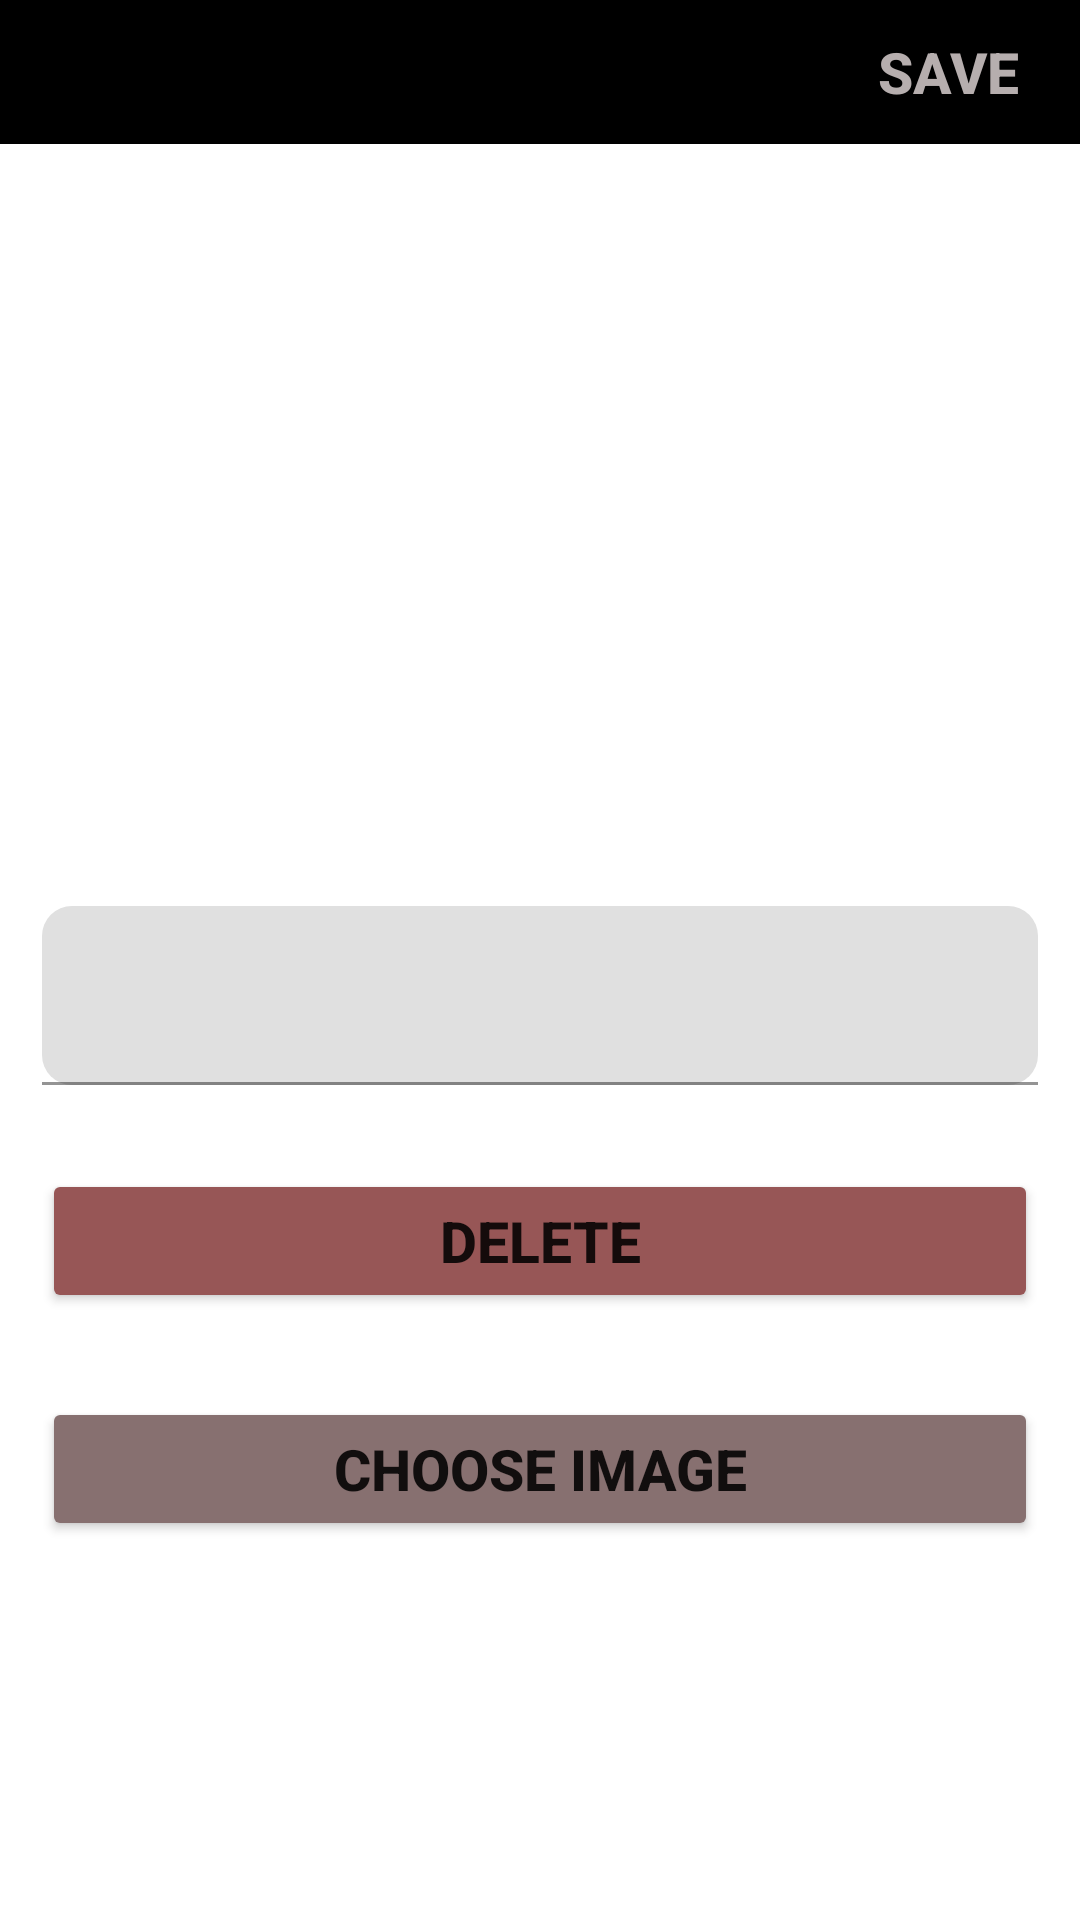

Write the Android layout XML for this screen, with the resource values it uses.
<!-- AndroidManifest.xml: application theme Theme.MCATest -->
<!-- res/layout/activity_item_details.xml -->
<?xml version="1.0" encoding="utf-8"?>
<LinearLayout xmlns:android="http://schemas.android.com/apk/res/android"
    xmlns:app="http://schemas.android.com/apk/res-auto"
    xmlns:tools="http://schemas.android.com/tools"
    android:layout_width="match_parent"
    android:layout_height="match_parent"
    android:orientation="vertical"
    tools:context=".activities.ItemDetailsActivity">
    <include layout="@layout/custom_toolbar"/>

    <ImageView
        android:id="@+id/iv_itemDetailsImage"
        android:layout_width="match_parent"
        android:layout_height="200dp"
        android:contentDescription="@string/thumbnail_details_image"
        android:layout_margin="@dimen/activity_item_details_margins"/>

    <com.google.android.material.textfield.TextInputLayout
        android:id="@+id/til_itemDetailsTitle"
        android:layout_width="match_parent"
        android:layout_height="wrap_content"
        app:boxStrokeColor="#7C7979"
        app:boxCornerRadiusTopStart="10dp"
        app:boxCornerRadiusTopEnd="10dp"
        app:boxCornerRadiusBottomStart="10dp"
        app:boxCornerRadiusBottomEnd="10dp"
        app:hintTextColor="#777171"
        android:layout_margin="@dimen/activity_item_details_margins">

        <androidx.appcompat.widget.AppCompatEditText
            android:id="@+id/tv_itemDetailsTitle"
            android:layout_width="match_parent"
            android:layout_height="wrap_content"
            tools:text="TESTING TESTING TESTING TESTING"
            android:textAlignment="center"
            android:textSize="@dimen/activity_item_details_text_size"
            android:textStyle="bold"
            android:layout_marginTop="@dimen/activity_item_details_marginTop"/>

    </com.google.android.material.textfield.TextInputLayout>

    <Button
        android:id="@+id/btn_delete"
        android:layout_width="match_parent"
        android:layout_height="wrap_content"
        android:layout_marginTop="@dimen/activity_item_details_marginTop"
        android:text="@string/delete"
        android:textSize="@dimen/activity_item_details_text_size"
        android:textStyle="bold"
        android:backgroundTint="#975656"
        android:layout_margin="@dimen/activity_item_details_margins"/>

    <Button
        android:id="@+id/btn_chooseImage"
        android:layout_width="match_parent"
        android:layout_height="wrap_content"
        android:layout_marginTop="@dimen/activity_item_details_marginTop"
        android:text="@string/choose_image"
        android:textSize="@dimen/activity_item_details_text_size"
        android:textStyle="bold"
        android:backgroundTint="#877070"
        android:layout_margin="@dimen/activity_item_details_margins"/>

</LinearLayout>
<!-- res/layout/custom_toolbar.xml (included above) -->
<?xml version="1.0" encoding="utf-8"?>
<RelativeLayout
    xmlns:android="http://schemas.android.com/apk/res/android"
    xmlns:tools="http://schemas.android.com/tools"
    android:layout_width="match_parent"
    android:layout_height="wrap_content"
    android:background="@color/black">

    <RelativeLayout
        android:layout_width="match_parent"
        android:layout_height="wrap_content">

        <ImageView
            android:id="@+id/iv_toolbarBack"
            android:layout_width="40dp"
            android:layout_height="40dp"
            android:contentDescription="@string/toolbar_btn_alternative"
            android:src="@drawable/arrow_back_24"
            android:layout_alignParentStart="true"
            android:layout_centerVertical="true"/>

        <TextView
            android:id="@+id/tv_toolbarTitle"
            android:layout_width="wrap_content"
            android:layout_height="wrap_content"
            android:layout_centerInParent="true"
            android:textStyle="bold"
            android:textSize="@dimen/activity_item_details_text_size"/>

        <Button
            android:id="@+id/btn_toolbarSave"
            android:layout_width="wrap_content"
            android:layout_height="wrap_content"
            android:layout_alignParentEnd="true"
            android:backgroundTint="@color/black"
            android:text="@string/toolbar_btn_save"
            android:textStyle="bold"
            android:textColor="#B6AEAE"
            android:textSize="@dimen/activity_item_details_text_size"/>
    </RelativeLayout>

</RelativeLayout>
<!-- resources referenced by this layout -->
<resources>
  <dimen name="activity_item_details_marginTop">12dp</dimen>
  <dimen name="activity_item_details_margins">14dp</dimen>
  <dimen name="activity_item_details_text_size">19sp</dimen>
  <string name="choose_image">CHOOSE IMAGE</string>
  <string name="delete">DELETE</string>
  <string name="thumbnail_details_image">Thumbnail details image</string>
  <string name="toolbar_btn_alternative">toolbar btn alternative</string>
  <string name="toolbar_btn_save">SAVE</string>
  <style name="Theme.MCATest" parent="Theme.MaterialComponents.DayNight.NoActionBar">
          
          <item name="colorPrimary">@color/purple_500</item>
          <item name="colorPrimaryVariant">@color/purple_700</item>
          <item name="colorOnPrimary">@color/white</item>
          
          <item name="colorSecondary">@color/teal_200</item>
          <item name="colorSecondaryVariant">@color/teal_700</item>
          <item name="colorOnSecondary">@color/black</item>
          
          <item name="android:statusBarColor">?attr/colorPrimaryVariant</item>
          
      </style>
  <!-- not gathered from this repository: default colours our renderer supplied (Android Studio template values) -->
  <color name="purple_500">#FF6200EE</color>
  <color name="purple_700">#FF3700B3</color>
  <color name="teal_200">#FF03DAC5</color>
  <color name="teal_700">#FF018786</color>
  <color name="black">#FF000000</color>
  <color name="white">#FFFFFFFF</color>
</resources>
